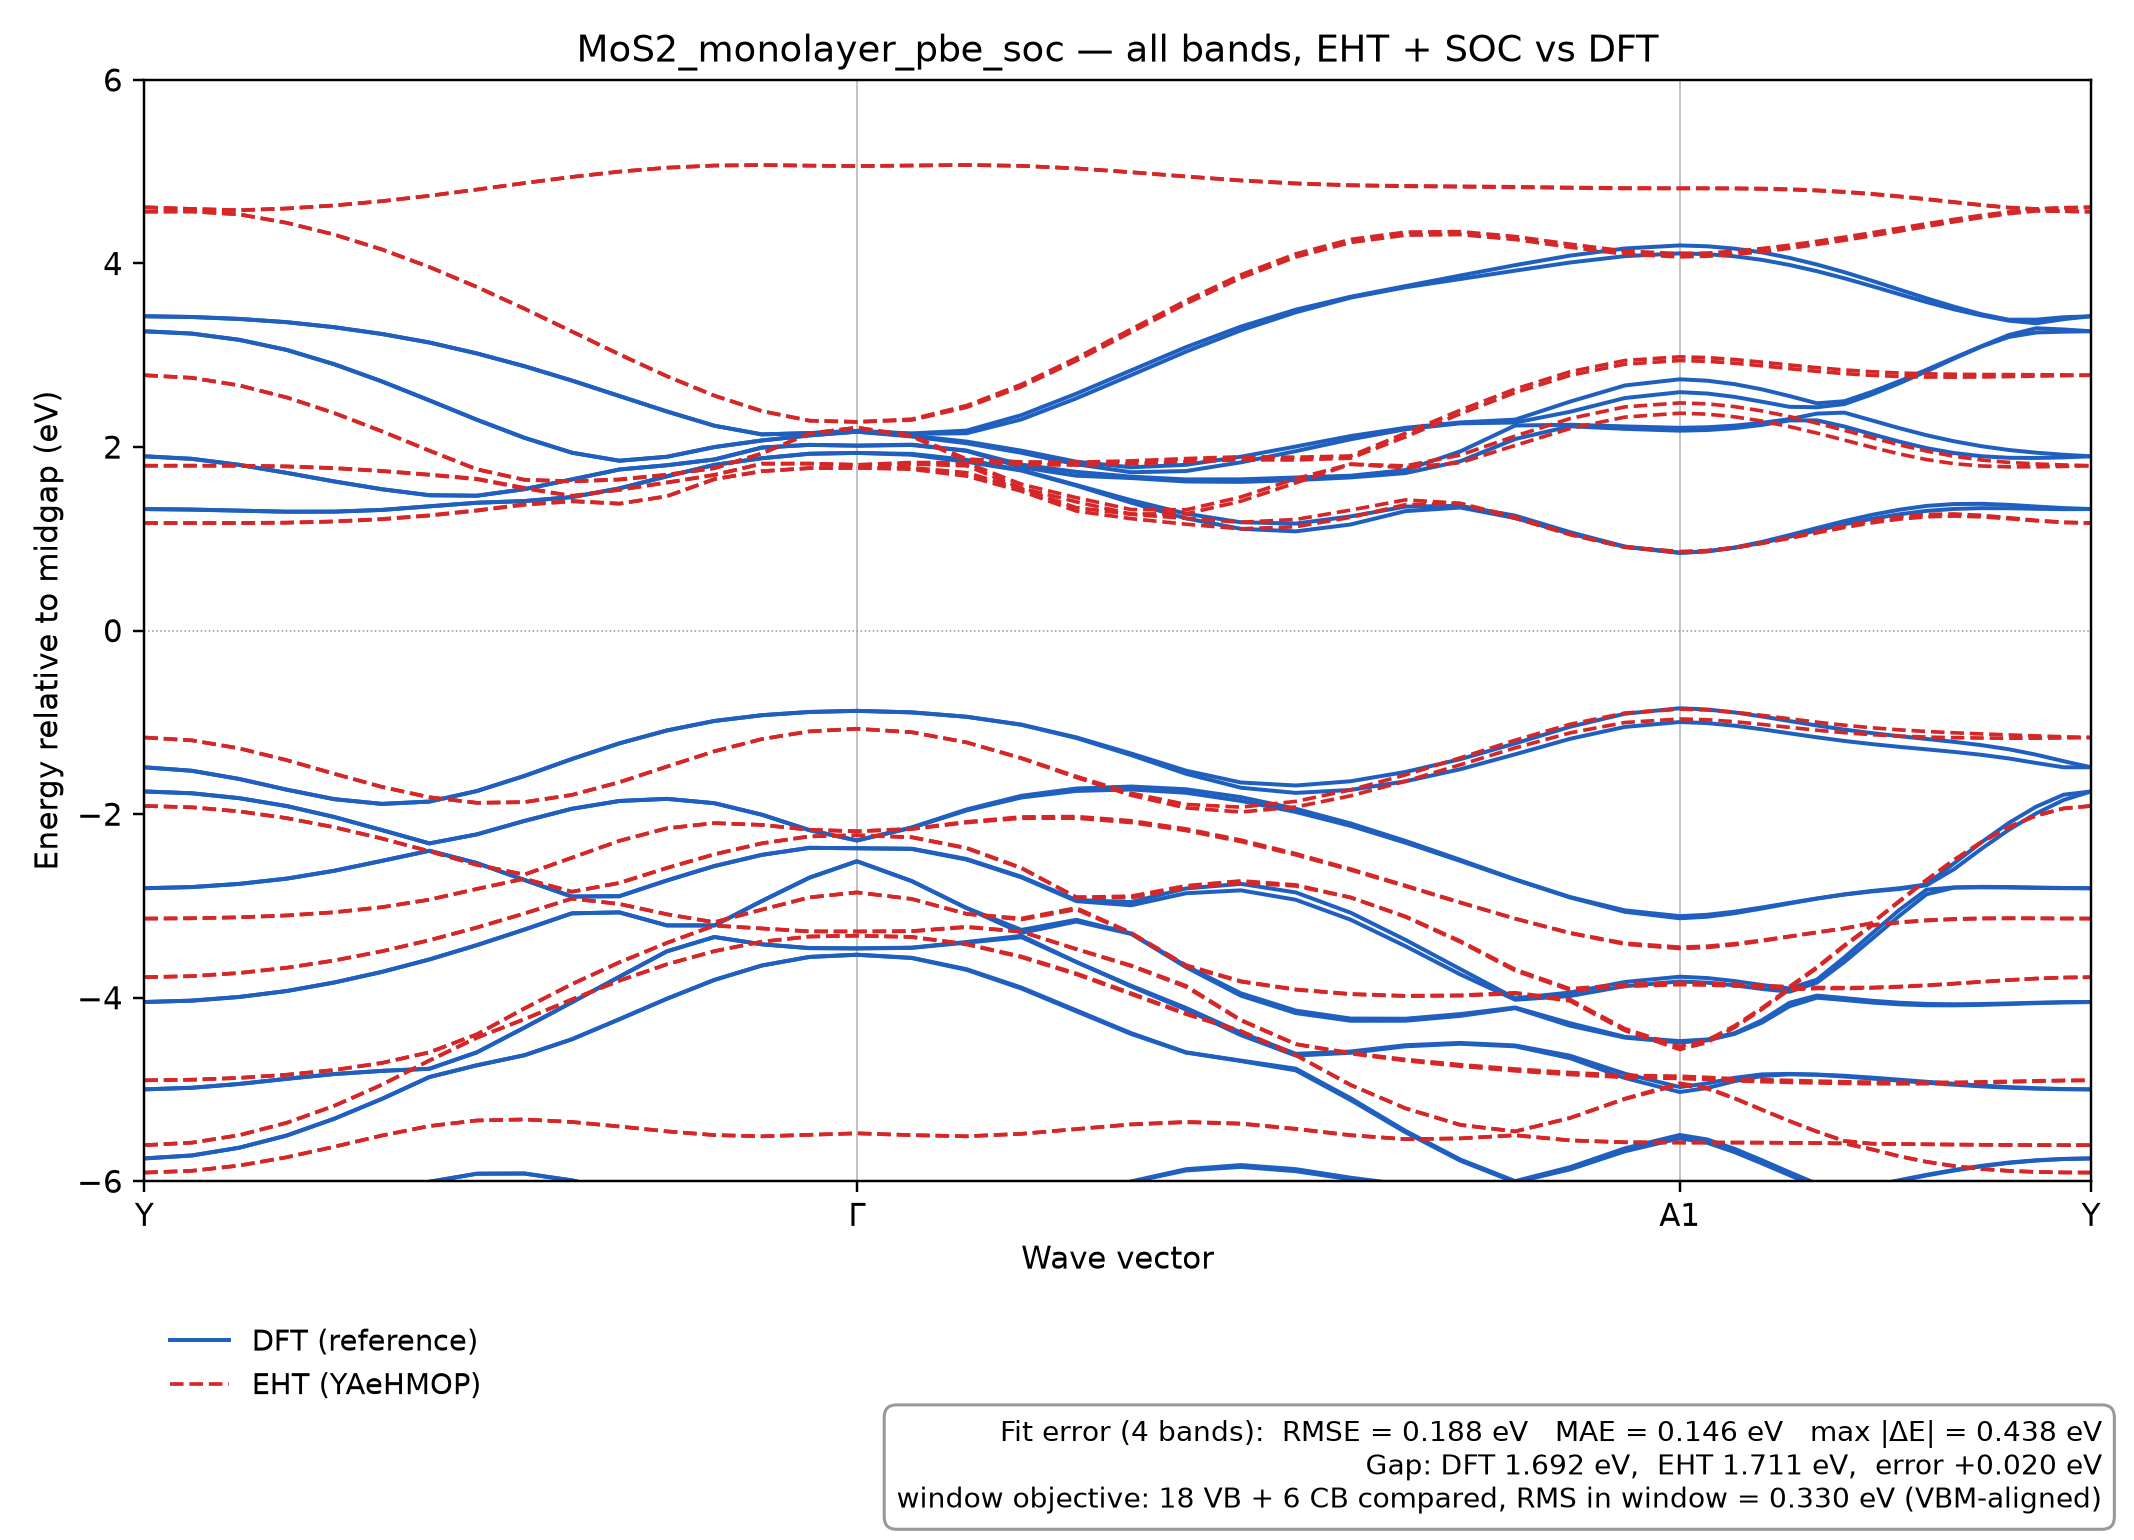

Values plotted in this chart, from the file beside it:
k, DFT_band_1, DFT_band_2, DFT_band_3, DFT_band_4, DFT_band_5, DFT_band_6, DFT_band_7, DFT_band_8, DFT_band_9, DFT_band_10, DFT_band_11, DFT_band_12, DFT_band_13, DFT_band_14, DFT_band_15, DFT_band_16, DFT_band_17, DFT_band_18, DFT_band_19, DFT_band_20, DFT_band_21, DFT_band_22, DFT_band_23
0.0, -13.14, -13.14, -12.89, -12.89, -6.721, -6.721, -5.751, -5.751, -4.999, -4.999, -4.047, -4.047, -2.807, -2.807, -1.752, -1.752, -1.49, -1.49, 1.324, 1.324, 1.899, 1.899, 3.262
0.0244, -13.17, -13.17, -12.91, -12.91, -6.689, -6.689, -5.719, -5.719, -4.981, -4.981, -4.032, -4.032, -2.794, -2.794, -1.772, -1.772, -1.527, -1.527, 1.319, 1.319, 1.871, 1.872, 3.236
0.0488, -13.25, -13.25, -12.94, -12.94, -6.608, -6.608, -5.634, -5.634, -4.939, -4.939, -3.992, -3.992, -2.76, -2.76, -1.826, -1.826, -1.617, -1.617, 1.307, 1.307, 1.806, 1.806, 3.168
0.07321, -13.38, -13.38, -13, -13, -6.485, -6.485, -5.501, -5.501, -4.883, -4.883, -3.927, -3.927, -2.702, -2.702, -1.912, -1.912, -1.734, -1.733, 1.295, 1.295, 1.718, 1.718, 3.058
0.09761, -13.54, -13.54, -13.07, -13.07, -6.327, -6.327, -5.318, -5.318, -4.832, -4.832, -3.834, -3.834, -2.616, -2.616, -2.032, -2.031, -1.837, -1.837, 1.296, 1.296, 1.625, 1.625, 2.902
0.122, -13.72, -13.72, -13.16, -13.16, -6.159, -6.159, -5.103, -5.103, -4.797, -4.797, -3.719, -3.719, -2.509, -2.509, -2.174, -2.173, -1.888, -1.888, 1.315, 1.315, 1.54, 1.541, 2.715
0.1464, -13.92, -13.92, -13.26, -13.26, -6.005, -6.005, -4.864, -4.864, -4.774, -4.774, -3.583, -3.583, -2.399, -2.399, -2.319, -2.319, -1.863, -1.863, 1.354, 1.354, 1.475, 1.475, 2.509
0.1708, -14.12, -14.12, -13.35, -13.35, -5.918, -5.918, -4.736, -4.736, -4.595, -4.595, -3.427, -3.427, -2.533, -2.533, -2.22, -2.22, -1.748, -1.748, 1.393, 1.393, 1.469, 1.47, 2.297
0.1952, -14.31, -14.31, -13.45, -13.45, -5.915, -5.915, -4.627, -4.627, -4.326, -4.326, -3.258, -3.258, -2.717, -2.717, -2.074, -2.074, -1.584, -1.583, 1.411, 1.412, 1.541, 1.541, 2.101
0.2196, -14.49, -14.49, -13.54, -13.54, -5.99, -5.99, -4.453, -4.453, -4.05, -4.05, -3.081, -3.081, -2.898, -2.898, -1.941, -1.941, -1.399, -1.399, 1.454, 1.455, 1.647, 1.647, 1.938
0.244, -14.64, -14.64, -13.62, -13.62, -6.113, -6.113, -4.234, -4.234, -3.771, -3.771, -3.07, -3.07, -2.894, -2.894, -1.857, -1.856, -1.228, -1.228, 1.549, 1.55, 1.755, 1.756, 1.851
0.2684, -14.78, -14.78, -13.69, -13.69, -6.241, -6.241, -4.011, -4.011, -3.495, -3.495, -3.212, -3.212, -2.723, -2.722, -1.833, -1.833, -1.088, -1.088, 1.681, 1.682, 1.801, 1.802, 1.894
0.2928, -14.88, -14.88, -13.74, -13.74, -6.356, -6.356, -3.806, -3.806, -3.338, -3.338, -3.212, -3.212, -2.565, -2.565, -1.881, -1.881, -0.9844, -0.9844, 1.805, 1.806, 1.864, 1.865, 2
0.3172, -14.96, -14.96, -13.78, -13.78, -6.442, -6.442, -3.649, -3.649, -3.418, -3.418, -2.946, -2.946, -2.443, -2.443, -2.006, -2.006, -0.9218, -0.9217, 1.878, 1.878, 1.994, 1.994, 2.072
0.3416, -15.01, -15.01, -13.81, -13.81, -6.496, -6.496, -3.556, -3.556, -3.459, -3.459, -2.692, -2.692, -2.367, -2.367, -2.174, -2.174, -0.8868, -0.8866, 1.927, 1.927, 2.024, 2.024, 2.127
0.366, -15.02, -15.02, -13.82, -13.82, -6.517, -6.517, -3.532, -3.532, -3.463, -3.463, -2.513, -2.513, -2.372, -2.372, -2.287, -2.287, -0.8743, -0.8743, 1.936, 1.936, 2.015, 2.015, 2.167
0.3942, -15, -15, -13.8, -13.8, -6.489, -6.489, -3.568, -3.565, -3.457, -3.454, -2.73, -2.729, -2.38, -2.375, -2.148, -2.144, -0.891, -0.8909, 1.916, 1.925, 2.022, 2.026, 2.115
0.4224, -14.94, -14.94, -13.77, -13.77, -6.418, -6.417, -3.697, -3.689, -3.4, -3.392, -3.024, -3.022, -2.495, -2.488, -1.959, -1.948, -0.9391, -0.9386, 1.839, 1.86, 1.958, 1.962, 2.041
0.4506, -14.84, -14.84, -13.72, -13.72, -6.306, -6.304, -3.9, -3.889, -3.341, -3.326, -3.294, -3.261, -2.689, -2.682, -1.818, -1.8, -1.027, -1.024, 1.743, 1.75, 1.781, 1.808, 1.937
0.4787, -14.7, -14.7, -13.64, -13.64, -6.16, -6.157, -4.149, -4.137, -3.611, -3.61, -3.17, -3.151, -2.948, -2.936, -1.747, -1.721, -1.171, -1.163, 1.579, 1.586, 1.688, 1.73, 1.813
0.5069, -14.52, -14.52, -13.56, -13.56, -6.008, -6.001, -4.395, -4.386, -3.878, -3.869, -3.305, -3.3, -2.993, -2.958, -1.731, -1.699, -1.357, -1.339, 1.394, 1.421, 1.662, 1.678, 1.726
0.5351, -14.33, -14.32, -13.45, -13.45, -5.882, -5.869, -4.598, -4.595, -4.129, -4.111, -3.668, -3.654, -2.862, -2.81, -1.767, -1.729, -1.56, -1.526, 1.223, 1.274, 1.625, 1.647, 1.739
0.5633, -14.1, -14.1, -13.34, -13.34, -5.843, -5.823, -4.69, -4.685, -4.408, -4.38, -3.978, -3.952, -2.83, -2.759, -1.856, -1.815, -1.712, -1.655, 1.109, 1.18, 1.62, 1.648, 1.833
0.5914, -13.87, -13.86, -13.22, -13.22, -5.89, -5.868, -4.791, -4.773, -4.63, -4.611, -4.167, -4.14, -2.933, -2.853, -1.976, -1.941, -1.768, -1.688, 1.081, 1.166, 1.64, 1.668, 1.955
0.6196, -13.64, -13.62, -13.11, -13.1, -5.979, -5.961, -5.115, -5.095, -4.6, -4.586, -4.251, -4.227, -3.15, -3.074, -2.127, -2.101, -1.736, -1.641, 1.156, 1.244, 1.669, 1.688, 2.084
0.6478, -13.42, -13.4, -13, -12.99, -6.047, -6.037, -5.466, -5.451, -4.53, -4.517, -4.251, -4.229, -3.438, -3.37, -2.311, -2.291, -1.642, -1.54, 1.302, 1.351, 1.716, 1.75, 2.194
0.676, -13.23, -13.2, -12.9, -12.89, -6.062, -6.058, -5.776, -5.763, -4.502, -4.492, -4.198, -4.178, -3.746, -3.688, -2.51, -2.498, -1.511, -1.401, 1.341, 1.359, 1.845, 1.953, 2.258
0.7042, -13.08, -13.04, -12.81, -12.81, -6.031, -6.021, -6.011, -5.998, -4.53, -4.52, -4.114, -4.107, -4.022, -4.006, -2.715, -2.71, -1.348, -1.229, 1.226, 1.253, 2.087, 2.235, 2.267
0.7323, -12.97, -12.93, -12.75, -12.75, -6.207, -6.198, -5.87, -5.846, -4.659, -4.632, -4.305, -4.277, -3.981, -3.943, -2.908, -2.903, -1.179, -1.048, 1.056, 1.073, 2.226, 2.243, 2.384
0.7605, -12.91, -12.86, -12.72, -12.72, -6.314, -6.306, -5.674, -5.641, -4.875, -4.828, -4.435, -4.426, -3.874, -3.828, -3.064, -3.048, -1.05, -0.9059, 0.9122, 0.9158, 2.198, 2.225, 2.534
0.7887, -12.89, -12.84, -12.71, -12.7, -6.354, -6.345, -5.532, -5.495, -5.028, -4.973, -4.488, -4.473, -3.823, -3.771, -3.134, -3.111, -0.996, -0.846, 0.846, 0.8495, 2.178, 2.209, 2.598
0.8028, -12.89, -12.85, -12.71, -12.71, -6.345, -6.336, -5.581, -5.544, -4.984, -4.934, -4.465, -4.455, -3.836, -3.785, -3.118, -3.096, -1.008, -0.8595, 0.863, 0.8649, 2.185, 2.216, 2.583
0.8169, -12.9, -12.86, -12.72, -12.71, -6.322, -6.313, -5.683, -5.647, -4.909, -4.873, -4.394, -4.386, -3.865, -3.819, -3.079, -3.062, -1.036, -0.8917, 0.9023, 0.9055, 2.206, 2.233, 2.547
0.831, -12.92, -12.88, -12.73, -12.72, -6.286, -6.278, -5.806, -5.771, -4.853, -4.835, -4.271, -4.246, -3.904, -3.862, -3.028, -3.017, -1.075, -0.9357, 0.9566, 0.9666, 2.241, 2.264, 2.494
0.845, -12.94, -12.9, -12.74, -12.74, -6.239, -6.23, -5.934, -5.901, -4.835, -4.83, -4.093, -4.055, -3.935, -3.899, -2.973, -2.966, -1.119, -0.9852, 1.022, 1.04, 2.29, 2.305, 2.438
0.8591, -12.97, -12.93, -12.76, -12.76, -6.185, -6.175, -6.057, -6.028, -4.84, -4.837, -4, -3.977, -3.836, -3.803, -2.92, -2.918, -1.162, -1.034, 1.091, 1.118, 2.291, 2.364, 2.434
0.8732, -12.99, -12.96, -12.78, -12.78, -6.18, -6.15, -6.12, -6.113, -4.858, -4.85, -4.025, -4.004, -3.612, -3.561, -2.876, -2.874, -1.202, -1.078, 1.158, 1.193, 2.224, 2.375, 2.468
0.8873, -13.02, -12.99, -12.8, -12.79, -6.287, -6.26, -6.058, -6.051, -4.881, -4.87, -4.052, -4.033, -3.362, -3.303, -2.842, -2.837, -1.236, -1.116, 1.218, 1.261, 2.141, 2.291, 2.572
0.9014, -13.05, -13.02, -12.82, -12.81, -6.386, -6.362, -5.996, -5.988, -4.904, -4.893, -4.072, -4.054, -3.11, -3.045, -2.816, -2.808, -1.266, -1.15, 1.267, 1.317, 2.06, 2.206, 2.694
0.9155, -13.07, -13.04, -12.83, -12.83, -6.474, -6.454, -5.936, -5.929, -4.927, -4.916, -4.082, -4.068, -2.873, -2.823, -2.775, -2.766, -1.294, -1.181, 1.305, 1.359, 1.988, 2.129, 2.826
0.9296, -13.09, -13.07, -12.85, -12.85, -6.548, -6.531, -5.883, -5.877, -4.947, -4.937, -4.083, -4.071, -2.8, -2.798, -2.6, -2.536, -1.322, -1.212, 1.326, 1.379, 1.935, 2.063, 2.963
0.9437, -13.11, -13.09, -12.87, -12.86, -6.611, -6.597, -5.837, -5.832, -4.966, -4.957, -4.078, -4.069, -2.797, -2.792, -2.378, -2.307, -1.354, -1.248, 1.334, 1.382, 1.9, 2.009, 3.094
0.9577, -13.12, -13.11, -12.88, -12.88, -6.66, -6.65, -5.8, -5.796, -4.981, -4.974, -4.069, -4.062, -2.8, -2.794, -2.17, -2.096, -1.393, -1.293, 1.333, 1.37, 1.883, 1.968, 3.199
0.9718, -13.13, -13.12, -12.89, -12.88, -6.694, -6.687, -5.774, -5.771, -4.991, -4.986, -4.059, -4.055, -2.804, -2.799, -1.991, -1.918, -1.443, -1.352, 1.327, 1.352, 1.881, 1.938, 3.248
0.9859, -13.14, -13.13, -12.89, -12.89, -6.714, -6.711, -5.758, -5.756, -4.997, -4.995, -4.051, -4.049, -2.807, -2.804, -1.845, -1.788, -1.489, -1.423, 1.323, 1.335, 1.887, 1.916, 3.257
1.0, -13.14, -13.14, -12.89, -12.89, -6.721, -6.721, -5.751, -5.751, -4.999, -4.999, -4.047, -4.047, -2.807, -2.807, -1.752, -1.752, -1.49, -1.49, 1.324, 1.324, 1.899, 1.899, 3.262
